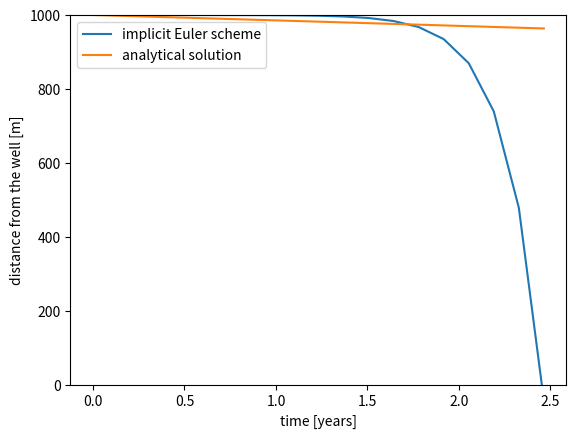

This chart was generated by the following Python code:
import numpy as np
import matplotlib.pyplot as plt

Q = 3000 # m³/d
b = 20 # m
n = 0.3

alpha = Q / (2 * np.pi * b * n)


r0 = 1000 # m
r_well = 0.2 # m

# Solve the IVP with an implicit Euler scheme, using the Newton-Raphson method

# Initialize variables
r_next = r0
r_previous = r0
t_previous = 0
dt = 50 # days

times = [t_previous]
r = [r0]

# Set parameters for the Newton-Raphson method and time iteration
tolerance = 1e-6
max_times = 1e4
max_iter = 50

# Loop over time
for iteration in range(int(max_times)):
    t_next = t_previous +  dt                 ### YOUR CODE HERE ###
    times.append(t_next)
    iter_count = 0
    # Loop for Newton-Raphson iterations
    while iter_count < max_iter:
        
        # Define the function and its derivative
        q = r0 -r_next + dt*(alpha/(r_next**2)) 

        q_prime =  -1 -  2*dt*(alpha/(r_next**3)) 

        # Update the guess using Newton-Raphson formula
        r_update = r_next + q/q_prime

        # Check for convergence
        if abs(r_update - r_next) < tolerance:
            break

        iter_count += 1

    # Update the values for the next time step
    r_previous = r_next
    r_next = r_update
    r.append(r_next)
    t_previous = t_next

    # Stop the simulation when the particle reaches the well (r <= 0.2 m)
    if r_next <= r_well:
        break


years = np.array(times) / 365.25
plt.plot(years, r, label="implicit Euler scheme")
plt.xlabel("time [years]")
plt.ylabel("distance from the well [m]")
r_analytical = np.sqrt(-alpha * np.array(times) + r0**2)
plt.plot(years, r_analytical, label="analytical solution")
plt.legend()
plt.ylim(bottom=0, top =r0)

t_end_analytical = (r0**2 - r_well**2) / alpha
t_end_numerical = times[-1]

print("Time needed to reach the well (r=r_well):\n")
print(f"Analytical solution:\t{t_end_analytical / 365.25:.2f} years")
print(f"Numerical solution:\t{t_end_numerical / 365.25:.2f} years")
